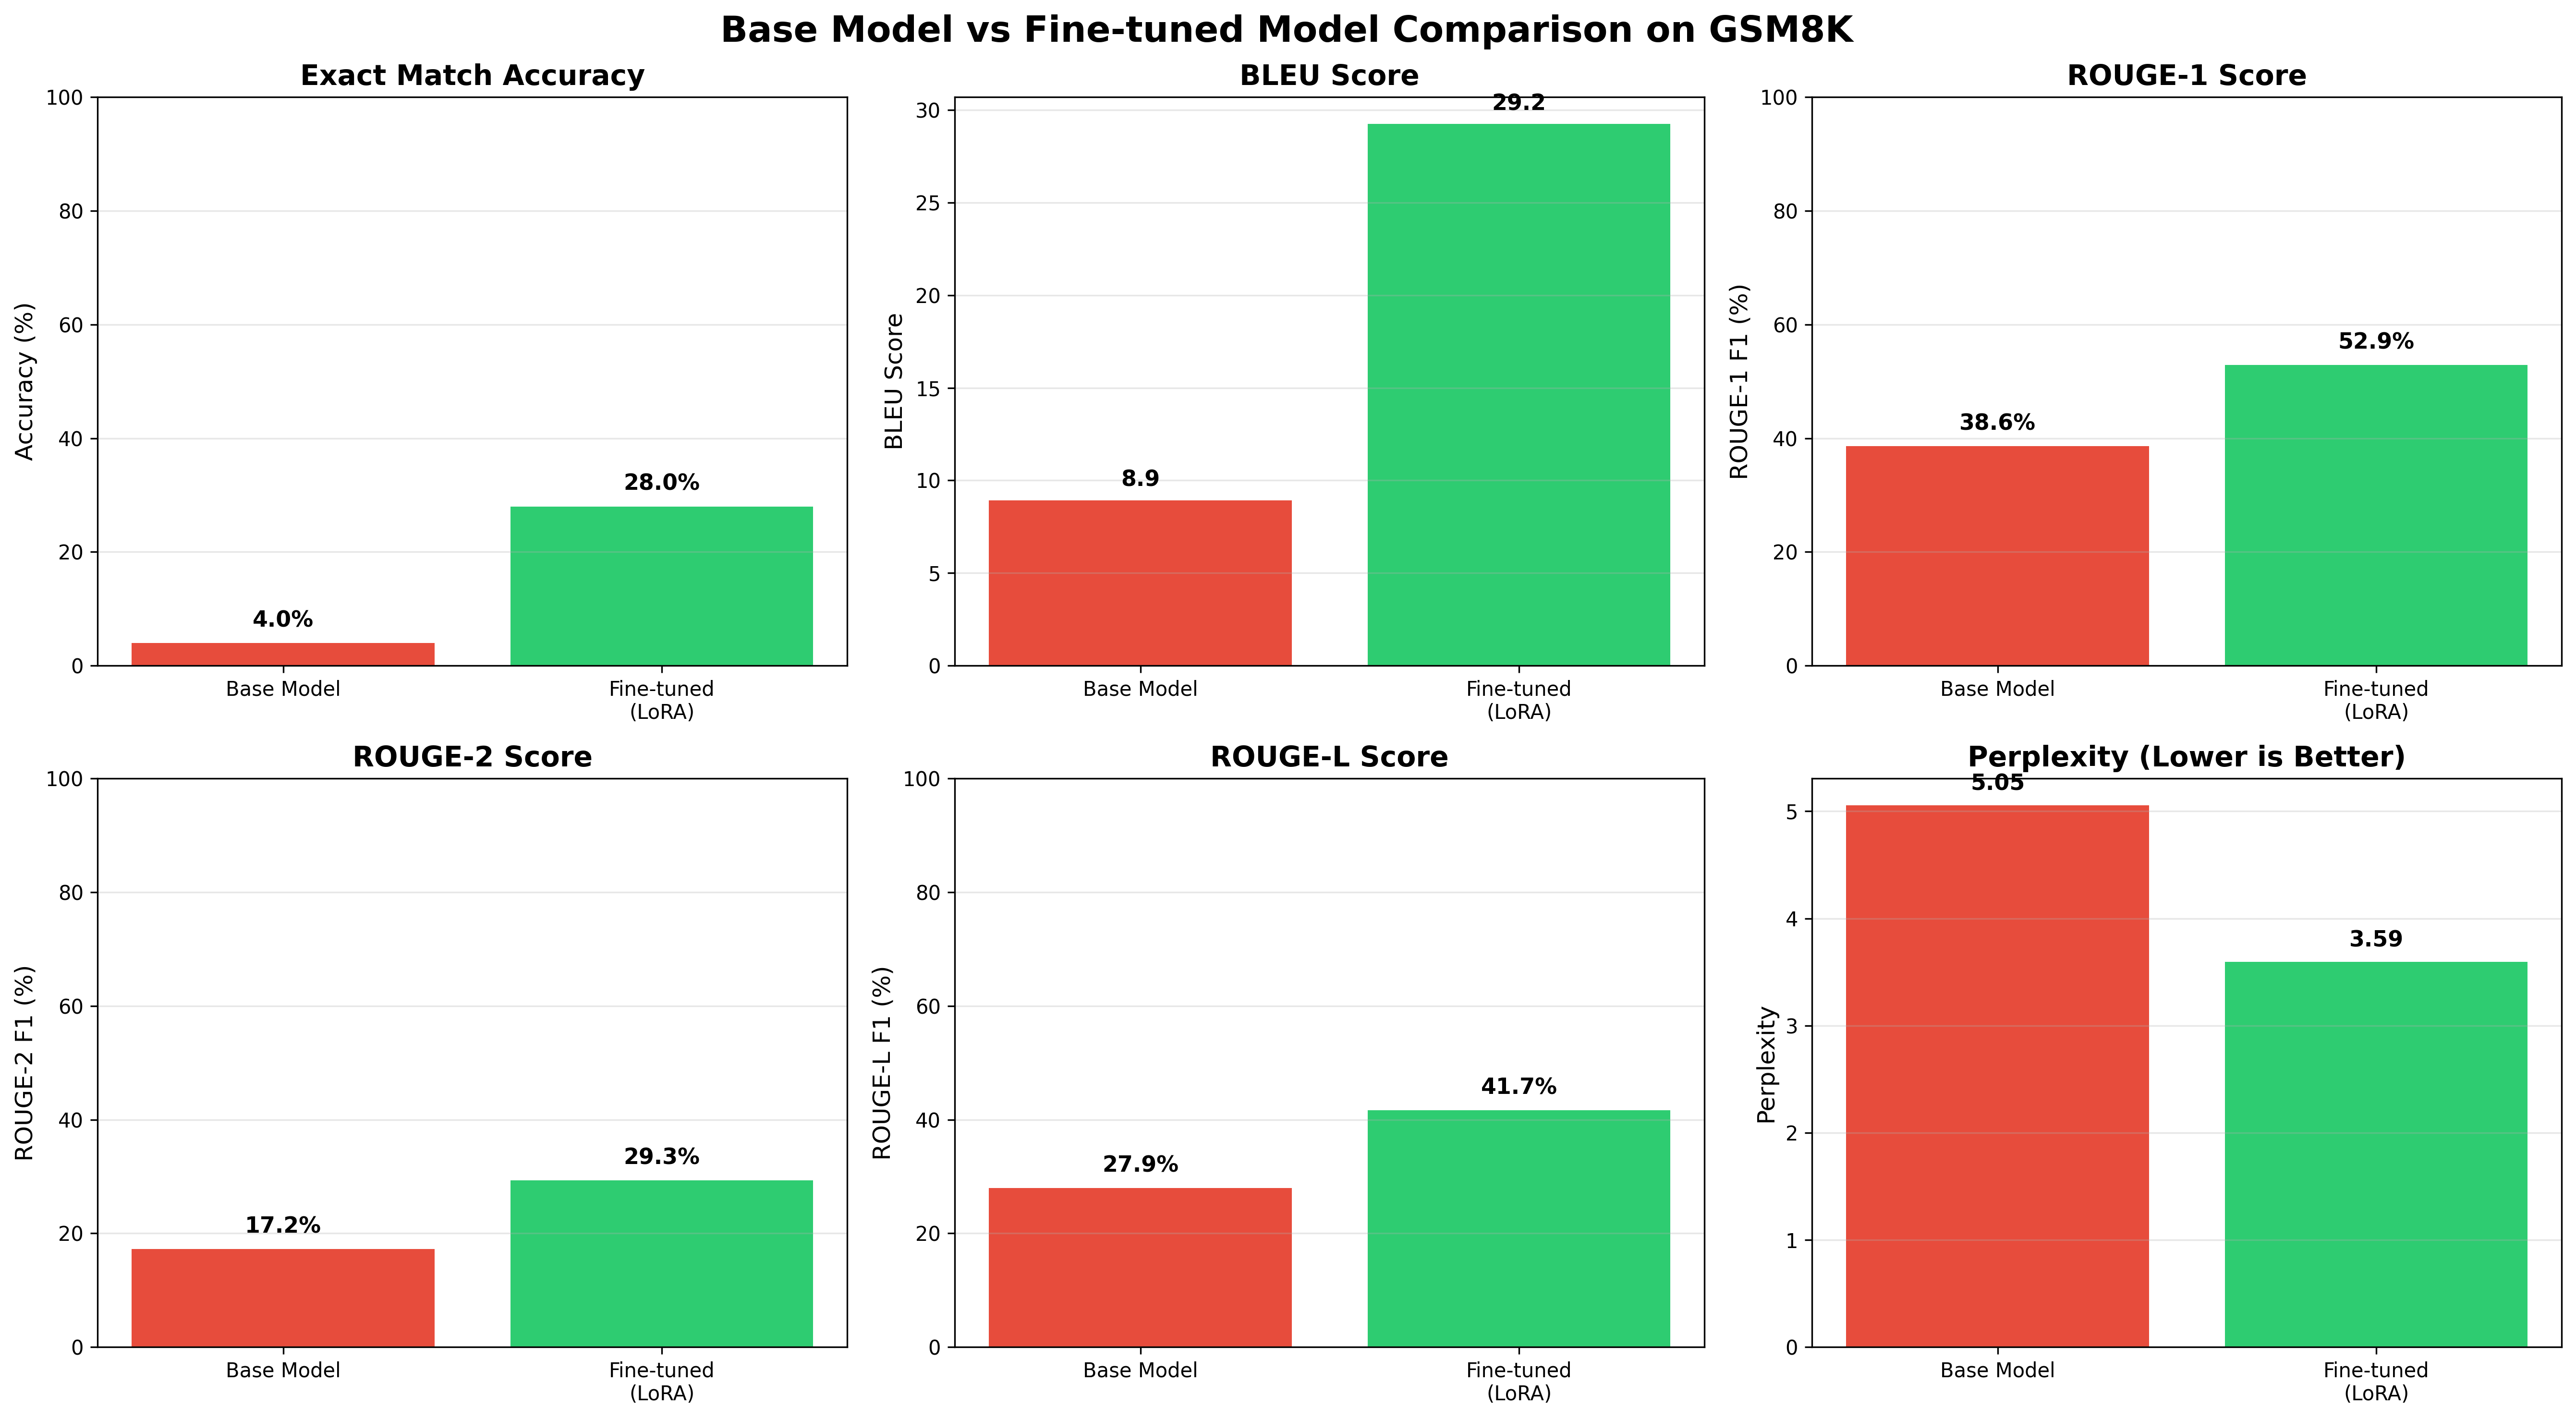

Source data for this figure (header and first rows):
Model, Exact Match (%), BLEU, ROUGE-1 (%), ROUGE-2 (%), ROUGE-L (%), Perplexity
Qwen2.5-0.5B (BASE), 4.00, 8.92, 38.60, 17.25, 27.94, 5.05
Qwen2.5-0.5B (Fine-tuned with LoRA), 28.00, 29.23, 52.89, 29.34, 41.67, 3.59
